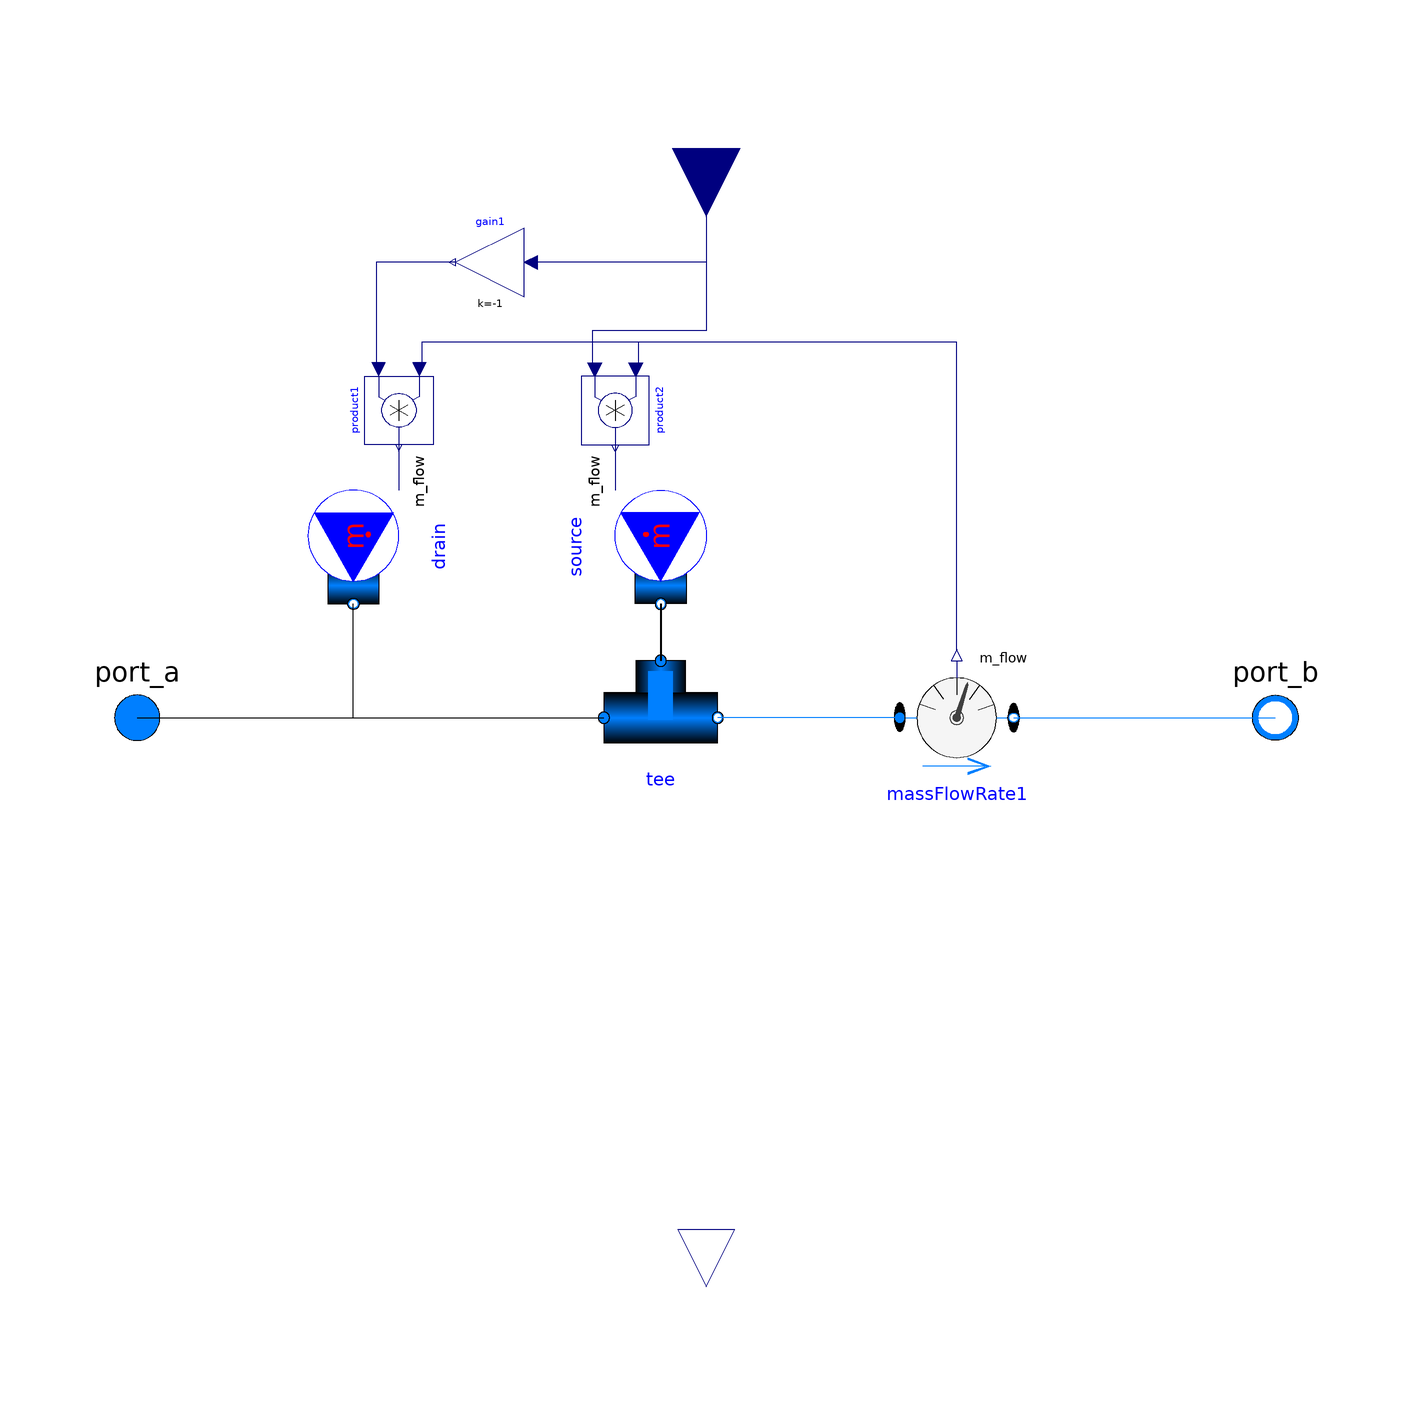

Above is the diagram view of the following Modelica model: its components placed by their Placement annotations and its connect equations drawn as lines.

model WaterExchange "Water make-up and let-down."
  extends LibRAS.Interfaces.PartialTwoPort;
//  parameter Real makeupRate (min=0) = 0.1 "Water exchange factor" annotation(Dialog(tab = "General"));
  parameter Modelica.SIunits.Temperature T_makeup = system.T_ambient "Make-up water temperature" annotation(Dialog(tab = "General"));
  replaceable package Medium = Modelica.Media.Interfaces.PartialMedium "Medium model within the source" annotation(choicesAllMatching = true);
  LibRAS.Sources.MassFlowSource_T source(redeclare package Medium = Medium, T = T_makeup, nPorts = 1, use_m_flow_in = true) annotation(Placement(visible = true, transformation(origin = {-8, 30}, extent = {{10, -10}, {-10, 10}}, rotation = 90)));
  LibRAS.Pipes.Tee tee(redeclare package Medium = Medium) annotation(Placement(visible = true, transformation(origin = {-8, 0}, extent = {{-10, -10}, {10, 10}}, rotation = 0)));
  LibRAS.Sources.MassFlowSource_T drain(redeclare package Medium = Medium, T = T_makeup, nPorts = 1, use_m_flow_in = true) annotation(Placement(visible = true, transformation(origin = {-62, 30}, extent = {{-10, -10}, {10, 10}}, rotation = -90)));
  LibRAS.Sensors.MassFlowRate massFlowRate1(redeclare package Medium = Medium) annotation(Placement(visible = true, transformation(origin = {44, 0}, extent = {{-10, -10}, {10, 10}}, rotation = 0)));
  Modelica.Blocks.Math.Gain gain1(k = -1) annotation(Placement(visible = true, transformation(origin = {-38, 80}, extent = {{6, -6}, {-6, 6}}, rotation = 0)));
  Modelica.Blocks.Interfaces.RealInput makeupRate (min=0, max=1) "Water exchange factor" annotation(
    Placement(visible = true, transformation(origin = {0, 100}, extent = {{12, -12}, {-12, 12}}, rotation = 90), iconTransformation(origin = {0, -120}, extent = {{-20, -20}, {20, 20}}, rotation = 90)));
  Modelica.Blocks.Math.Product product1 annotation(
    Placement(visible = true, transformation(origin = {-54, 54}, extent = {{6, -6}, {-6, 6}}, rotation = 90)));
  Modelica.Blocks.Math.Product product2 annotation(
    Placement(visible = true, transformation(origin = {-16, 54}, extent = {{-6, -6}, {6, 6}}, rotation = -90)));
  Medium.MassFlowRate [Medium.nC_S] m_S_removed (each displayUnit="g/d");
  Medium.MassFlowRate [Medium.nC_X] m_X_removed (each displayUnit="g/d");
  Modelica.Blocks.Interfaces.RealOutput V_flow_exchanged(final quantity = "VolumeFlowRate", final unit = "m3/s") "Volume flow rate of exchanged water" annotation(
    Placement(visible = true, transformation(origin = {0, -100}, extent = {{10, -10}, {-10, 10}}, rotation = 90), iconTransformation(origin = {-1.77636e-15, 119}, extent = {{19, -19}, {-19, 19}}, rotation = -90)));
protected
  Medium.Density d "Density of the passing fluid";

equation
  connect(source.ports[1], tee.port_3) annotation(
    Line(points = {{-8, 20}, {-8, 20}, {-8, 10}, {-8, 10}}, thickness = 0.5));
  connect(massFlowRate1.m_flow, product2.u1) annotation(
    Line(points = {{44, 12}, {44, 12}, {44, 66}, {-12, 66}, {-12, 62}, {-12, 62}}, color = {0, 0, 127}));
  connect(massFlowRate1.m_flow, product1.u2) annotation(
    Line(points = {{44, 12}, {44, 12}, {44, 66}, {-50, 66}, {-50, 62}, {-50, 62}}, color = {0, 0, 127}));
  connect(makeupRate, product2.u2) annotation(
    Line(points = {{0, 100}, {0, 100}, {0, 68}, {-20, 68}, {-20, 62}, {-20, 62}}, color = {0, 0, 127}));
  connect(product2.y, source.m_flow_in) annotation(
    Line(points = {{-16, 48}, {-16, 48}, {-16, 40}, {-16, 40}}, color = {0, 0, 127}));
  connect(makeupRate, gain1.u) annotation(
    Line(points = {{0, 100}, {0, 100}, {0, 80}, {-30, 80}, {-30, 80}, {-30, 80}}, color = {0, 0, 127}));
  connect(gain1.y, product1.u1) annotation(
    Line(points = {{-44, 80}, {-58, 80}, {-58, 62}, {-58, 62}}, color = {0, 0, 127}));
  connect(product1.y, drain.m_flow_in) annotation(
    Line(points = {{-54, 48}, {-54, 48}, {-54, 40}, {-54, 40}}, color = {0, 0, 127}));
  connect(port_a, drain.ports[1]) annotation(
    Line(points = {{-100, 0}, {-62, 0}, {-62, 20}}));
  connect(port_a, tee.port_1) annotation(
    Line(points = {{-100, 0}, {-18, 0}}));
  connect(massFlowRate1.port_a, tee.port_2) annotation(
    Line(points = {{34, 0}, {2, 0}}, color = {0, 127, 255}));
  connect(massFlowRate1.port_b, port_b) annotation(
    Line(points = {{54, 0}, {100, 0}}, color = {0, 127, 255}));
  if port_a.m_flow > 0 then
    m_S_removed = -(inStream(port_a.C_S_outflow)*port_a.m_flow/scalar(Medium.density_phX(port_a.p, port_a.h_outflow, {1})) + port_b.C_S_outflow*port_b.m_flow/scalar(Medium.density_phX(port_b.p, port_b.h_outflow, {1})));
    m_X_removed = -(inStream(port_a.C_X_outflow)*port_a.m_flow/scalar(Medium.density_phX(port_a.p, port_a.h_outflow, {1})) + port_b.C_X_outflow*port_b.m_flow/scalar(Medium.density_phX(port_b.p, port_b.h_outflow, {1})));
  else
    m_S_removed = -(inStream(port_b.C_S_outflow)*port_b.m_flow/scalar(Medium.density_phX(port_b.p, port_b.h_outflow, {1})) + port_a.C_S_outflow*port_a.m_flow/scalar(Medium.density_phX(port_a.p, port_a.h_outflow, {1})));
    m_X_removed = -(inStream(port_b.C_X_outflow)*port_b.m_flow/scalar(Medium.density_phX(port_b.p, port_b.h_outflow, {1})) + port_a.C_X_outflow*port_a.m_flow/scalar(Medium.density_phX(port_a.p, port_a.h_outflow, {1})));
  end if;

  d = Medium.density(Medium.setState_phX(source.ports[1].p, source.ports[1].h_outflow, source.ports[1].Xi_outflow));
  V_flow_exchanged = -source.ports[1].m_flow / d;
  annotation(defaultComponentName = "exchange", uses(Modelica(version = "3.2.1")),
    Icon(graphics = {Rectangle(origin = {-40, -1}, fillPattern = FillPattern.Solid, extent = {{-2, -70}, {2, 70}}), Rectangle(origin = {-33, 62}, rotation = -45, fillPattern = FillPattern.Solid, extent = {{-11, -2}, {11, 2}}), Rectangle(origin = {-47, 62}, rotation = 45, fillPattern = FillPattern.Solid, extent = {{-11, -2}, {11, 2}}), Rectangle(origin = {33, -60}, rotation = -45, fillPattern = FillPattern.Solid, extent = {{-11, -2}, {11, 2}}), Rectangle(origin = {47, -60}, rotation = 45, fillPattern = FillPattern.Solid, extent = {{-11, -2}, {11, 2}}), Rectangle(origin = {40, 3}, fillPattern = FillPattern.Solid, extent = {{-2, -70}, {2, 70}}), Rectangle(origin = {0, -1}, extent = {{-100, 101}, {100, -99}})}));
end WaterExchange;